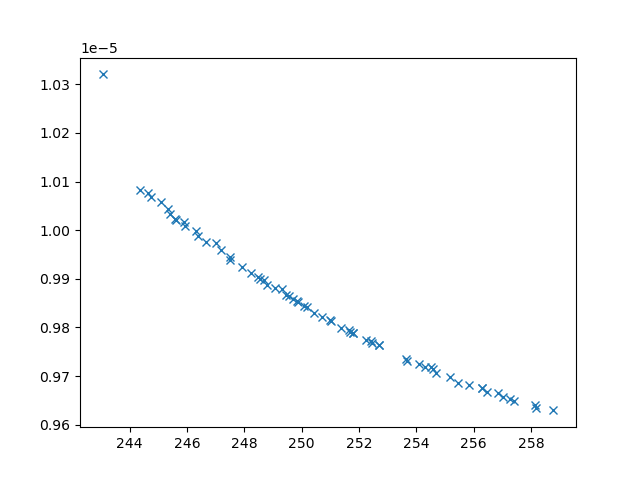

The table this chart was drawn from, first rows:
xline_all_values, yline_all_values, X_all_values, obj1, obj2, obj3, inc
244.4, 1.0083128278937347e-05, [np.float64(3.3751094732054847), 0.1, 10…, 244.4, 1.0083128278937347e-05, 31249434, 0
243.1, 1.0320146076880958e-05, [10, 0.1, np.float64(1.7544549167448134)…, 243.1, 1.0320146076880958e-05, 44704755, 0
253.7, 9.732020621464352e-06, [np.float64(0.3205003020997847), np.floa…, 253.7, 9.732020621464352e-06, 3659394, 0
252.7, 9.764853380418279e-06, [np.float64(3.0035166701985943), np.floa…, 252.7, 9.764853380418279e-06, 3704501, 0
256.9, 9.666193804776845e-06, [np.float64(1.730152705769748), np.float…, 256.9, 9.666193804776845e-06, 2566362, 0
255.2, 9.698903534697543e-06, [np.float64(2.930149831519169), np.float…, 255.2, 9.698903534697543e-06, 3081636, 0
245.1, 1.005851198591675e-05, [np.float64(5.816334383264937), np.float…, 245.1, 1.005851198591675e-05, 27463975, 0
258.8, 9.629516453637187e-06, [np.float64(1.3477744779984078), np.floa…, 258.8, 9.629516453637187e-06, 2403308, 0
255.4, 9.686669392089178e-06, [0.1, np.float64(6.451805316409929), np.…, 255.4, 9.686669392089178e-06, 3267382, 0
258.1, 9.6406112117069e-06, [np.float64(1.9222858053471819), np.floa…, 258.1, 9.6406112117069e-06, 2473341, 0
248.8, 9.888145728829548e-06, [np.float64(4.06633597449656), np.float6…, 248.8, 9.888145728829548e-06, 6540787, 0
246.3, 9.998256791953561e-06, [np.float64(4.200289136790831), np.float…, 246.3, 9.998256791953561e-06, 14199065, 0
254.7, 9.705593105207148e-06, [0.1, np.float64(5.803759085876232), np.…, 254.7, 9.705593105207148e-06, 3424172, 0
246.7, 9.976663544662954e-06, [np.float64(1.4147285660489293), np.floa…, 246.7, 9.976663544662954e-06, 10940837, 0
247, 9.97290723545108e-06, [np.float64(4.607654885016517), np.float…, 247, 9.97290723545108e-06, 11993394, 0
244.7, 1.0067740330134221e-05, [np.float64(3.8072744653748005), np.floa…, 244.7, 1.0067740330134221e-05, 29177885, 0
256.3, 9.676361562453019e-06, [np.float64(1.9965520875391274), np.floa…, 256.3, 9.676361562453019e-06, 2716062, 0
249.4, 9.867580150404712e-06, [np.float64(1.7577679455815112), np.floa…, 249.4, 9.867580150404712e-06, 6043113, 0
245.9, 1.000770495536016e-05, [np.float64(4.344356658997578), np.float…, 245.9, 1.000770495536016e-05, 14423219, 0
245.6, 1.0021805692822471e-05, [np.float64(4.5179404631715885), np.floa…, 245.6, 1.0021805692822471e-05, 16502896, 0
245.3, 1.0043769367783861e-05, [np.float64(4.262345318108523), np.float…, 245.3, 1.0043769367783861e-05, 22136054, 0
254.1, 9.725008709732186e-06, [np.float64(2.8846125583701565), np.floa…, 254.1, 9.725008709732186e-06, 3404108, 0
250.7, 9.82098789559807e-06, [np.float64(3.397977764334196), np.float…, 250.7, 9.82098789559807e-06, 4569211, 0
246.4, 9.987609041911421e-06, [np.float64(4.160765563931077), np.float…, 246.4, 9.987609041911421e-06, 11932746, 0
251.7, 9.790926914723852e-06, [np.float64(3.9007287502893924), np.floa…, 251.7, 9.790926914723852e-06, 4569431, 0
258.2, 9.633834467202325e-06, [np.float64(1.7739241785211726), np.floa…, 258.2, 9.633834467202325e-06, 2592563, 0
245.4, 1.0032989226330099e-05, [np.float64(4.280802808651116), np.float…, 245.4, 1.0032989226330099e-05, 24845887, 0
248.2, 9.912540049119239e-06, [np.float64(4.3561143621999046), np.floa…, 248.2, 9.912540049119239e-06, 7675428, 0
257, 9.656694068030538e-06, [np.float64(2.1277442092973065), np.floa…, 257, 9.656694068030538e-06, 2750567, 0
244.6, 1.0077067461588973e-05, [np.float64(4.627393955703565), 0.1, np.…, 244.6, 1.0077067461588973e-05, 31850701, 0
254.6, 9.714752280308053e-06, [np.float64(2.5397230179540946), np.floa…, 254.6, 9.714752280308053e-06, 3125986, 0
247.9, 9.925076860043362e-06, [np.float64(3.892686410059956), np.float…, 247.9, 9.925076860043362e-06, 7434027, 0
255.8, 9.681627850990266e-06, [np.float64(2.57853369432953), np.float6…, 255.8, 9.681627850990266e-06, 3055774, 0
247.2, 9.959469679066094e-06, [np.float64(3.6393139259886844), np.floa…, 247.2, 9.959469679066094e-06, 10504192, 0
248.5, 9.898717647570614e-06, [np.float64(4.038256898078037), np.float…, 248.5, 9.898717647570614e-06, 6886608, 0
254.3, 9.719249830082213e-06, [np.float64(2.9617788657570365), np.floa…, 254.3, 9.719249830082213e-06, 3452409, 0
249.3, 9.879374161988669e-06, [np.float64(4.970656112179219), np.float…, 249.3, 9.879374161988669e-06, 7360850, 0
251.4, 9.798329274885571e-06, [np.float64(3.2764866514760063), np.floa…, 251.4, 9.798329274885571e-06, 4101767, 0
249.1, 9.881049554642859e-06, [np.float64(3.8431508633907088), np.floa…, 249.1, 9.881049554642859e-06, 6100356, 0
250.4, 9.830524881535743e-06, [np.float64(4.060866855368355), np.float…, 250.4, 9.830524881535743e-06, 5243202, 0
248.5, 9.903990465533612e-06, [np.float64(4.141411847223397), np.float…, 248.5, 9.903990465533612e-06, 7014638, 0
245.9, 1.0016825009707838e-05, [np.float64(3.894898922023911), np.float…, 245.9, 1.0016825009707838e-05, 16411515, 0
252.4, 9.767367376638327e-06, [np.float64(1.05613144868416), np.float6…, 252.4, 9.767367376638327e-06, 4116488, 0
257.3, 9.652339729655078e-06, [np.float64(1.9611844836562813), np.floa…, 257.3, 9.652339729655078e-06, 2685817, 0
251, 9.81633977682432e-06, [np.float64(3.1194554027661026), np.floa…, 251, 9.81633977682432e-06, 5284512, 0
249.7, 9.8583115980472e-06, [np.float64(1.7770533203552568), np.floa…, 249.7, 9.8583115980472e-06, 5816201, 0
247.5, 9.945138854773881e-06, [np.float64(3.381789694133032), np.float…, 247.5, 9.945138854773881e-06, 9540246, 0
251.7, 9.79555323285413e-06, [np.float64(3.8661065755220285), np.floa…, 251.7, 9.79555323285413e-06, 4556444, 0
252.4, 9.773045142106913e-06, [np.float64(3.5986013815288835), np.floa…, 252.4, 9.773045142106913e-06, 4068443, 0
249.8, 9.853496701031974e-06, [np.float64(4.058536966931833), np.float…, 249.8, 9.853496701031974e-06, 5775057, 0
250.1, 9.844745452946786e-06, [np.float64(1.8278170389838562), np.floa…, 250.1, 9.844745452946786e-06, 5517670, 0
245.6, 1.0022371033385548e-05, [np.float64(0.47266154633427704), np.flo…, 245.6, 1.0022371033385548e-05, 16764358, 0
256.3, 9.675215552667073e-06, [np.float64(2.1795961388824905), np.floa…, 256.3, 9.675215552667073e-06, 2798659, 0
249.9, 9.852086581623252e-06, [np.float64(1.2485535953519475), np.floa…, 249.9, 9.852086581623252e-06, 5531543, 0
248.7, 9.898068644021676e-06, [np.float64(3.453368304530021), np.float…, 248.7, 9.898068644021676e-06, 7344402, 0
253.6, 9.735944408146578e-06, [np.float64(3.118402255415221), np.float…, 253.6, 9.735944408146578e-06, 3622179, 0
256.5, 9.667939778054714e-06, [np.float64(2.283999949130653), np.float…, 256.5, 9.667939778054714e-06, 2886307, 0
252.2, 9.775157307139984e-06, [np.float64(3.247798654683816), np.float…, 252.2, 9.775157307139984e-06, 3937311, 0
252.7, 9.76437152093383e-06, [np.float64(3.0559396208073957), np.floa…, 252.7, 9.76437152093383e-06, 3742572, 0
257.4, 9.647881503974467e-06, [np.float64(2.127749497314155), np.float…, 257.4, 9.647881503974467e-06, 2745092, 0
... 7 more rows
